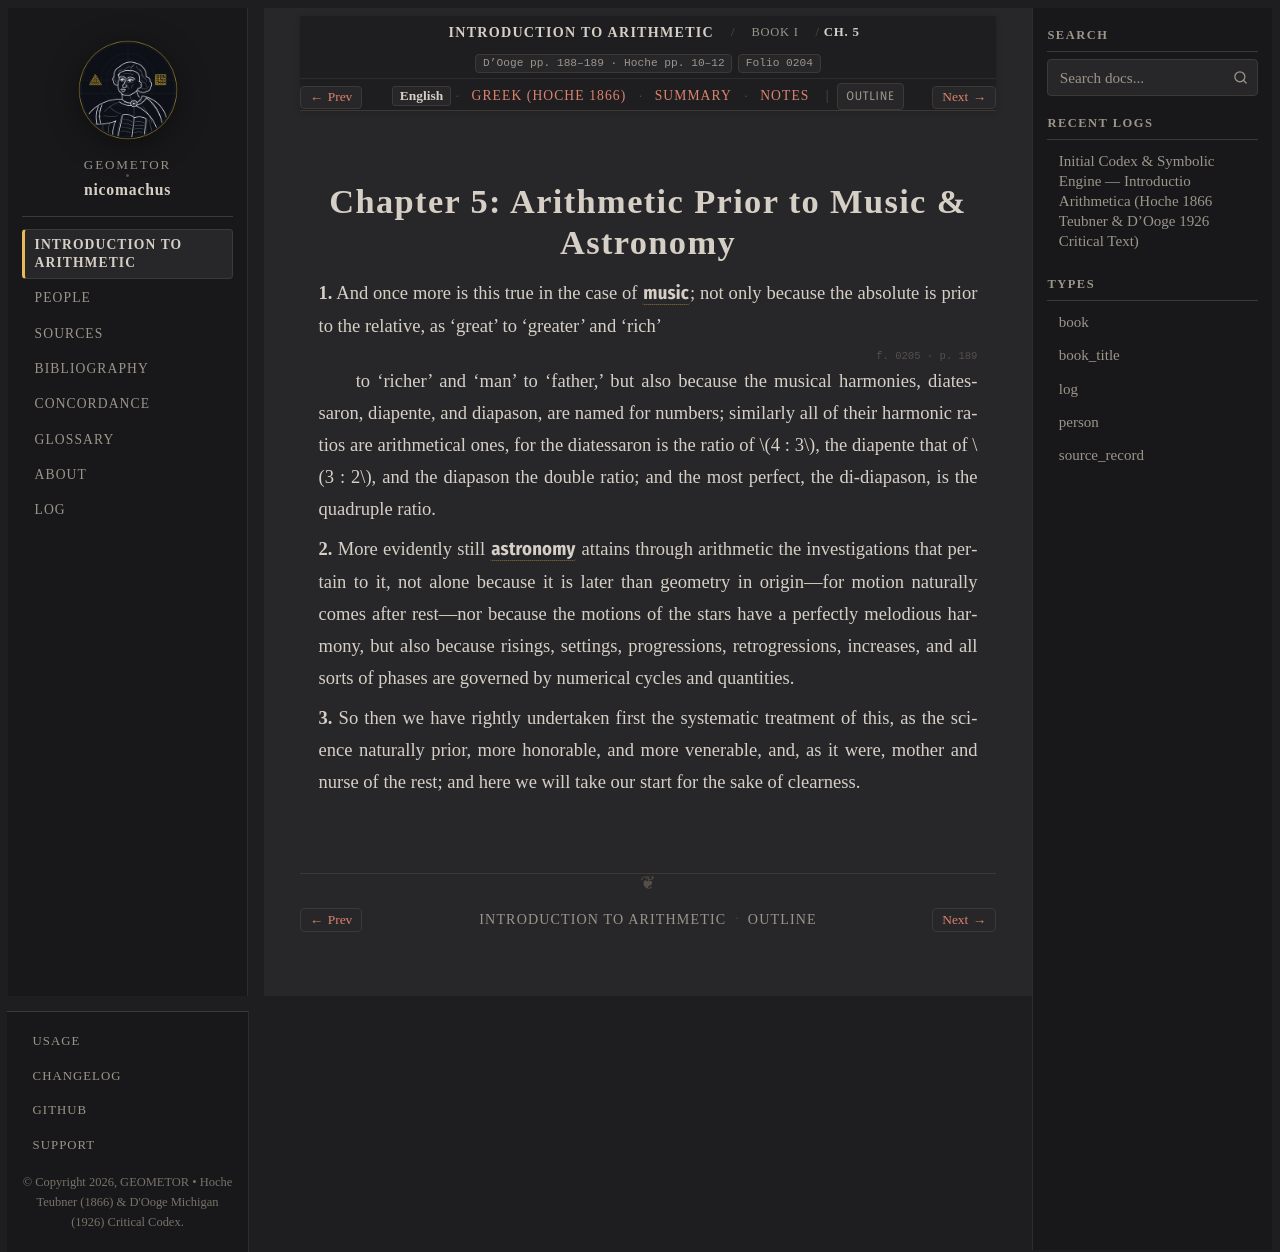

repository: geometor/nicomachus · page: introductio_arithmetica/book_01/ch_05/index.html · generator: sphinx

:order: 5
:layout: book
:breadcrumb_title: Ch. 5: Arithmetic Prior to Music & Astronomy
:title: Chapter 5: Arithmetic Prior to Music & Astronomy
:canonical_id: Book I, Ch. 5
:original_id: D'Ooge pp. 188–189 · Hoche pp. 10–12
:folio: introductio_arithmetica:0204
:hero: /_static/figures/quadrivium-tetrad.svg
:tracks: English: index | Greek: el | Summary: summary | Notes: notes

.. _nicomachus-en-1-5:

================================================
Chapter 5: Arithmetic Prior to Music & Astronomy
================================================

.. folio:: introductio_arithmetica:0204
   :page: p. 188

**1.** And once more is this true in the case of :g:`music <quadrivium-tetrad:MUSIC>`; not only because the absolute is prior to the relative, as ‘great’ to ‘greater’ and ‘rich’

.. folio:: introductio_arithmetica:0205
   :page: p. 189

to ‘richer’ and ‘man’ to ‘father,’ but also because the musical harmonies, diatessaron, diapente, and diapason, are named for numbers; similarly all of their harmonic ratios are arithmetical ones, for the diatessaron is the ratio of :math:`4 : 3`, the diapente that of :math:`3 : 2`, and the diapason the double ratio; and the most perfect, the di-diapason, is the quadruple ratio.

**2.** More evidently still :g:`astronomy <quadrivium-tetrad:ASTRON>` attains through arithmetic the investigations that pertain to it, not alone because it is later than geometry in origin—for motion naturally comes after rest—nor because the motions of the stars have a perfectly melodious harmony, but also because risings, settings, progressions, retrogressions, increases, and all sorts of phases are governed by numerical cycles and quantities.

**3.** So then we have rightly undertaken first the systematic treatment of this, as the science naturally prior, more honorable, and more venerable, and, as it were, mother and nurse of the rest; and here we will take our start for the sake of clearness.

.. toctree::
   :hidden:

   el
   summary
   notes
